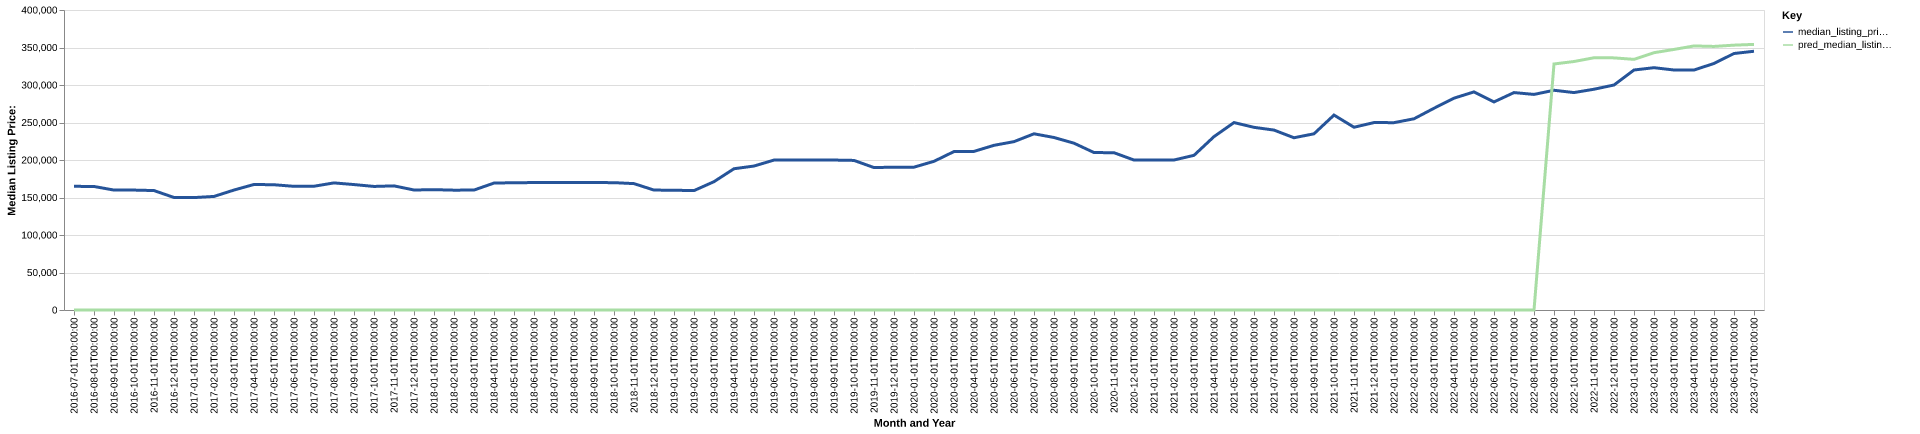

The table this chart was drawn from, first rows:
date, time_idx, median_listing_price, thirty_year_interest_rate_five, month, county_name, active_listing_count, median_days_on_market, pred_median_listing_price, month_year
2016-07-01, 0, 164898, 3.72, 7, Kingsport-Bristol, TN-VA, 1948, 80.0, 0, Jul-2016
2016-08-01, 1, 164700, 3.73, 8, Kingsport-Bristol, TN-VA, 1942, 84.0, 0, Aug-2016
2016-09-01, 2, 159900, 3.66, 9, Kingsport-Bristol, TN-VA, 1959, 89.0, 0, Sep-2016
2016-10-01, 3, 159900, 3.64, 10, Kingsport-Bristol, TN-VA, 1926, 92.0, 0, Oct-2016
2016-11-01, 4, 159250, 3.66, 11, Kingsport-Bristol, TN-VA, 1875, 98.0, 0, Nov-2016
2016-12-01, 5, 150000, 3.48, 12, Kingsport-Bristol, TN-VA, 1745, 105.0, 0, Dec-2016
2017-01-01, 6, 149900, 3.45, 1, Kingsport-Bristol, TN-VA, 1581, 116.0, 0, Jan-2017
2017-02-01, 7, 151425, 3.5, 2, Kingsport-Bristol, TN-VA, 1579, 119.0, 0, Feb-2017
2017-03-01, 8, 159948, 3.52, 3, Kingsport-Bristol, TN-VA, 1548, 101.0, 0, Mar-2017
2017-04-01, 9, 167363, 4.03, 4, Kingsport-Bristol, TN-VA, 1589, 73.0, 0, Apr-2017
2017-05-01, 10, 167000, 4.32, 5, Kingsport-Bristol, TN-VA, 1628, 67.0, 0, May-2017
2017-06-01, 11, 164900, 4.2, 6, Kingsport-Bristol, TN-VA, 1650, 69.0, 0, Jun-2017
2017-07-01, 12, 165000, 4.19, 7, Kingsport-Bristol, TN-VA, 1672, 70.0, 0, Jul-2017
2017-08-01, 13, 169448, 4.3, 8, Kingsport-Bristol, TN-VA, 1749, 75.0, 0, Aug-2017
2017-09-01, 14, 167250, 4.1, 9, Kingsport-Bristol, TN-VA, 1733, 81.0, 0, Sep-2017
2017-10-01, 15, 164750, 4.05, 10, Kingsport-Bristol, TN-VA, 1669, 85.0, 0, Oct-2017
2017-11-01, 16, 165500, 3.94, 11, Kingsport-Bristol, TN-VA, 1629, 91.0, 0, Nov-2017
2017-12-01, 17, 160000, 4.03, 12, Kingsport-Bristol, TN-VA, 1565, 98.0, 0, Dec-2017
2018-01-01, 18, 160450, 3.93, 1, Kingsport-Bristol, TN-VA, 1414, 101.0, 0, Jan-2018
2018-02-01, 19, 159788, 3.83, 2, Kingsport-Bristol, TN-VA, 1402, 102.0, 0, Feb-2018
2018-03-01, 20, 159925, 3.94, 3, Kingsport-Bristol, TN-VA, 1344, 100.0, 0, Mar-2018
2018-04-01, 21, 169250, 3.95, 4, Kingsport-Bristol, TN-VA, 1359, 77.0, 0, Apr-2018
2018-05-01, 22, 169700, 3.99, 5, Kingsport-Bristol, TN-VA, 1436, 70.0, 0, May-2018
2018-06-01, 23, 169900, 4.15, 6, Kingsport-Bristol, TN-VA, 1545, 65.0, 0, Jun-2018
2018-07-01, 24, 169900, 4.4, 7, Kingsport-Bristol, TN-VA, 1606, 66.0, 0, Jul-2018
2018-08-01, 25, 169900, 4.46, 8, Kingsport-Bristol, TN-VA, 1626, 69.0, 0, Aug-2018
2018-09-01, 26, 169900, 4.58, 9, Kingsport-Bristol, TN-VA, 1644, 75.0, 0, Sep-2018
2018-10-01, 27, 169800, 4.66, 10, Kingsport-Bristol, TN-VA, 1666, 83.0, 0, Oct-2018
2018-11-01, 28, 168500, 4.62, 11, Kingsport-Bristol, TN-VA, 1644, 88.0, 0, Nov-2018
2018-12-01, 29, 159900, 4.54, 12, Kingsport-Bristol, TN-VA, 1528, 100.0, 0, Dec-2018
2019-01-01, 30, 159700, 4.6, 1, Kingsport-Bristol, TN-VA, 1405, 109.0, 0, Jan-2019
2019-02-01, 31, 159200, 4.72, 2, Kingsport-Bristol, TN-VA, 1346, 110.0, 0, Feb-2019
2019-03-01, 32, 171114, 4.9, 3, Kingsport-Bristol, TN-VA, 1234, 90.0, 0, Mar-2019
2019-04-01, 33, 188350, 4.94, 4, Kingsport-Bristol, TN-VA, 1122, 65.0, 0, Apr-2019
2019-05-01, 34, 191950, 4.75, 5, Kingsport-Bristol, TN-VA, 1157, 57.0, 0, May-2019
2019-06-01, 35, 199900, 4.51, 6, Kingsport-Bristol, TN-VA, 1198, 61.0, 0, Jun-2019
2019-07-01, 36, 199950, 4.41, 7, Kingsport-Bristol, TN-VA, 1229, 68.0, 0, Jul-2019
2019-08-01, 37, 199973, 4.41, 8, Kingsport-Bristol, TN-VA, 1238, 70.0, 0, Aug-2019
2019-09-01, 38, 199932, 4.2, 9, Kingsport-Bristol, TN-VA, 1247, 68.0, 0, Sep-2019
2019-10-01, 39, 199450, 4.14, 10, Kingsport-Bristol, TN-VA, 1258, 67.0, 0, Oct-2019
2019-11-01, 40, 189900, 3.84, 11, Kingsport-Bristol, TN-VA, 1264, 74.0, 0, Nov-2019
2019-12-01, 41, 190448, 3.81, 12, Kingsport-Bristol, TN-VA, 1178, 87.0, 0, Dec-2019
2020-01-01, 42, 190448, 3.75, 1, Kingsport-Bristol, TN-VA, 1093, 100.0, 0, Jan-2020
2020-02-01, 43, 198250, 3.73, 2, Kingsport-Bristol, TN-VA, 967.0, 102.0, 0, Feb-2020
2020-03-01, 44, 211249, 3.78, 3, Kingsport-Bristol, TN-VA, 882.0, 81.0, 0, Mar-2020
2020-04-01, 45, 211483, 3.75, 4, Kingsport-Bristol, TN-VA, 857.0, 71.0, 0, Apr-2020
2020-05-01, 46, 219575, 3.74, 5, Kingsport-Bristol, TN-VA, 751.0, 76.0, 0, May-2020
2020-06-01, 47, 224475, 3.72, 6, Kingsport-Bristol, TN-VA, 699.0, 74.0, 0, Jun-2020
2020-07-01, 48, 234925, 3.49, 7, Kingsport-Bristol, TN-VA, 653.0, 57.0, 0, Jul-2020
2020-08-01, 49, 230000, 3.65, 8, Kingsport-Bristol, TN-VA, 625.0, 50.0, 0, Aug-2020
2020-09-01, 50, 222400, 3.33, 9, Kingsport-Bristol, TN-VA, 619.0, 45.0, 0, Sep-2020
2020-10-01, 51, 209943, 3.28, 10, Kingsport-Bristol, TN-VA, 599.0, 45.0, 0, Oct-2020
2020-11-01, 52, 209700, 3.21, 11, Kingsport-Bristol, TN-VA, 557.0, 46.0, 0, Nov-2020
2020-12-01, 53, 199950, 3.07, 12, Kingsport-Bristol, TN-VA, 497.0, 55.0, 0, Dec-2020
2021-01-01, 54, 199900, 2.99, 1, Kingsport-Bristol, TN-VA, 437.0, 68.0, 0, Jan-2021
2021-02-01, 55, 200000, 2.93, 2, Kingsport-Bristol, TN-VA, 335.0, 73.0, 0, Feb-2021
2021-03-01, 56, 206225, 2.88, 3, Kingsport-Bristol, TN-VA, 312.0, 47.0, 0, Mar-2021
2021-04-01, 57, 231175, 2.84, 4, Kingsport-Bristol, TN-VA, 298.0, 34.0, 0, Apr-2021
2021-05-01, 58, 249900, 2.71, 5, Kingsport-Bristol, TN-VA, 305.0, 29.0, 0, May-2021
2021-06-01, 59, 243550, 2.79, 6, Kingsport-Bristol, TN-VA, 381.0, 26.0, 0, Jun-2021
... 25 more rows
